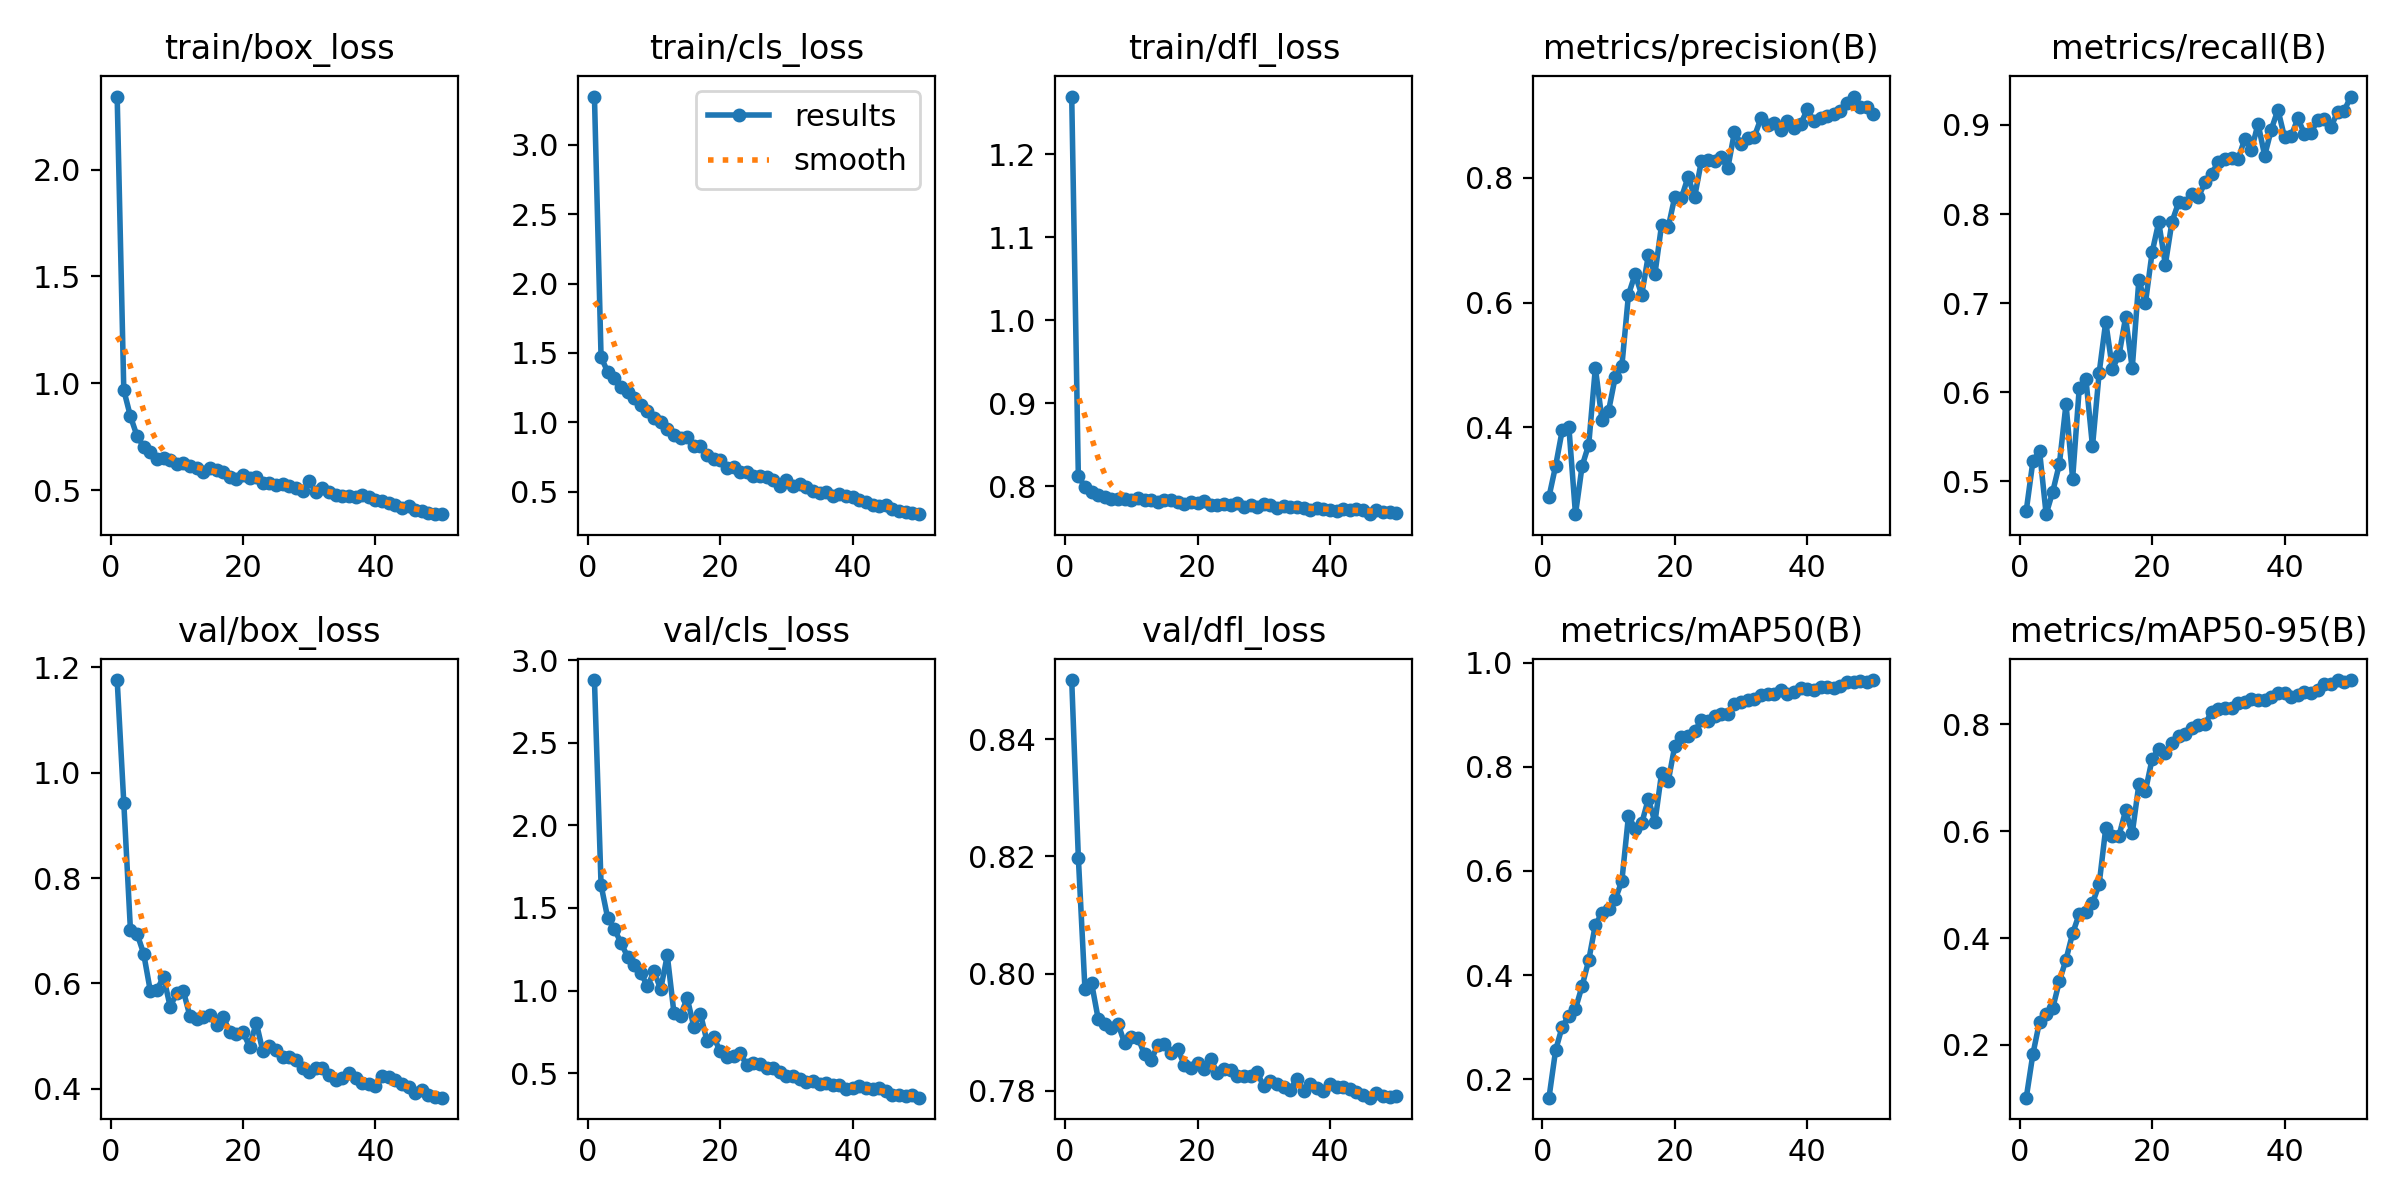

The file beside this chart, header and first rows:
epoch, time, train/box_loss, train/cls_loss, train/dfl_loss, metrics/precision(B), metrics/recall(B), metrics/mAP50(B), metrics/mAP50-95(B), val/box_loss, val/cls_loss, val/dfl_loss, lr/pg0, lr/pg1, lr/pg2
1, 34.97, 2.342, 3.348, 1.27, 0.2887, 0.4673, 0.1649, 0.1013, 1.176, 2.881, 0.8501, 0.07129, 0.00029, 0.00029
2, 64.75, 0.9676, 1.469, 0.812, 0.338, 0.5226, 0.256, 0.1828, 0.943, 1.638, 0.8198, 0.04158, 0.0005783, 0.0005783
3, 92.87, 0.8454, 1.364, 0.799, 0.3953, 0.5346, 0.3013, 0.2432, 0.7024, 1.439, 0.7973, 0.01185, 0.0008548, 0.0008548
4, 121.5, 0.7531, 1.32, 0.7933, 0.4007, 0.4632, 0.3221, 0.258, 0.6946, 1.373, 0.7984, 0.0009406, 0.0009406, 0.0009406
5, 150.1, 0.7028, 1.253, 0.789, 0.2607, 0.4885, 0.3356, 0.2692, 0.6566, 1.289, 0.7923, 0.0009208, 0.0009208, 0.0009208
6, 178.7, 0.6761, 1.22, 0.7874, 0.3379, 0.5196, 0.3792, 0.3191, 0.586, 1.205, 0.7914, 0.000901, 0.000901, 0.000901
7, 208.6, 0.6433, 1.178, 0.7849, 0.3721, 0.5868, 0.4286, 0.3597, 0.5872, 1.152, 0.7907, 0.0008812, 0.0008812, 0.0008812
8, 238.5, 0.649, 1.124, 0.7845, 0.4953, 0.5031, 0.4967, 0.4087, 0.613, 1.109, 0.7914, 0.0008614, 0.0008614, 0.0008614
9, 267.8, 0.6386, 1.082, 0.7851, 0.412, 0.6049, 0.5188, 0.445, 0.5561, 1.025, 0.7881, 0.0008416, 0.0008416, 0.0008416
10, 297.4, 0.6219, 1.027, 0.7828, 0.4265, 0.6154, 0.527, 0.4493, 0.5813, 1.116, 0.7892, 0.0008218, 0.0008218, 0.0008218
11, 327.3, 0.6283, 1.002, 0.7856, 0.4804, 0.5393, 0.5456, 0.4652, 0.5854, 1.008, 0.7891, 0.000802, 0.000802, 0.000802
12, 358.3, 0.6104, 0.9492, 0.7835, 0.4978, 0.6214, 0.5803, 0.5002, 0.5372, 1.213, 0.7862, 0.0007822, 0.0007822, 0.0007822
13, 388.8, 0.6023, 0.908, 0.7838, 0.6125, 0.6791, 0.7058, 0.6054, 0.5333, 0.8656, 0.7852, 0.0007624, 0.0007624, 0.0007624
14, 419.7, 0.5863, 0.8882, 0.7806, 0.6453, 0.6266, 0.6811, 0.5907, 0.5362, 0.8485, 0.7878, 0.0007426, 0.0007426, 0.0007426
15, 450, 0.6016, 0.8931, 0.7838, 0.6124, 0.6414, 0.6913, 0.5914, 0.5409, 0.9548, 0.788, 0.0007228, 0.0007228, 0.0007228
16, 479.9, 0.5935, 0.831, 0.7828, 0.6755, 0.6841, 0.7384, 0.6386, 0.5203, 0.782, 0.7865, 0.000703, 0.000703, 0.000703
17, 510.2, 0.5828, 0.8253, 0.7805, 0.646, 0.6269, 0.6937, 0.5958, 0.5368, 0.8601, 0.7872, 0.0006832, 0.0006832, 0.0006832
18, 540.7, 0.5597, 0.7619, 0.7781, 0.7244, 0.7258, 0.7876, 0.6873, 0.5079, 0.6919, 0.7844, 0.0006634, 0.0006634, 0.0006634
19, 571.5, 0.5525, 0.7334, 0.7806, 0.7203, 0.7005, 0.7719, 0.6754, 0.5035, 0.7176, 0.7839, 0.0006436, 0.0006436, 0.0006436
20, 602.1, 0.5685, 0.7255, 0.7793, 0.7698, 0.757, 0.8404, 0.7347, 0.5073, 0.6314, 0.7848, 0.0006238, 0.0006238, 0.0006238
21, 632.8, 0.5555, 0.6737, 0.7817, 0.7677, 0.7911, 0.8567, 0.7542, 0.48, 0.595, 0.7838, 0.000604, 0.000604, 0.000604
22, 663.7, 0.5599, 0.6787, 0.7772, 0.8013, 0.7434, 0.8588, 0.7455, 0.5256, 0.6029, 0.7854, 0.0005842, 0.0005842, 0.0005842
23, 693.9, 0.5326, 0.6447, 0.7775, 0.7696, 0.7912, 0.8683, 0.7654, 0.4709, 0.6225, 0.783, 0.0005644, 0.0005644, 0.0005644
24, 724.4, 0.5349, 0.6378, 0.7781, 0.8261, 0.8131, 0.8894, 0.7775, 0.4811, 0.5461, 0.7838, 0.0005446, 0.0005446, 0.0005446
25, 755.6, 0.5255, 0.6105, 0.7772, 0.8286, 0.8122, 0.8887, 0.7823, 0.4741, 0.5594, 0.7835, 0.0005248, 0.0005248, 0.0005248
26, 787.3, 0.5282, 0.6161, 0.7791, 0.8275, 0.8227, 0.8969, 0.7933, 0.4611, 0.5577, 0.7825, 0.000505, 0.000505, 0.000505
27, 817.8, 0.5211, 0.6045, 0.7753, 0.8327, 0.8196, 0.9008, 0.7992, 0.4603, 0.5294, 0.7825, 0.0004852, 0.0004852, 0.0004852
28, 848.3, 0.5116, 0.5801, 0.7767, 0.8153, 0.8356, 0.9022, 0.8005, 0.4546, 0.5302, 0.7825, 0.0004654, 0.0004654, 0.0004654
29, 878.6, 0.4948, 0.5426, 0.7753, 0.8729, 0.8454, 0.9209, 0.8231, 0.4385, 0.5061, 0.7832, 0.0004456, 0.0004456, 0.0004456
30, 908.5, 0.5423, 0.5807, 0.778, 0.8545, 0.8586, 0.9246, 0.8281, 0.4311, 0.4796, 0.7807, 0.0004258, 0.0004258, 0.0004258
31, 938.4, 0.4914, 0.5375, 0.7767, 0.8641, 0.8613, 0.9286, 0.8303, 0.4385, 0.481, 0.7817, 0.000406, 0.000406, 0.000406
32, 968.7, 0.5109, 0.5581, 0.774, 0.8658, 0.8626, 0.931, 0.8308, 0.4391, 0.4669, 0.7812, 0.0003862, 0.0003862, 0.0003862
33, 999.5, 0.4907, 0.5298, 0.7766, 0.8951, 0.862, 0.9385, 0.8392, 0.4252, 0.4437, 0.7807, 0.0003664, 0.0003664, 0.0003664
34, 1030, 0.4768, 0.5041, 0.7753, 0.8849, 0.8845, 0.9404, 0.8411, 0.4171, 0.4523, 0.7802, 0.0003466, 0.0003466, 0.0003466
35, 1060, 0.4732, 0.4922, 0.7744, 0.8872, 0.872, 0.9401, 0.8474, 0.4198, 0.4346, 0.7821, 0.0003268, 0.0003268, 0.0003268
36, 1090, 0.4742, 0.4971, 0.7736, 0.8763, 0.9014, 0.9471, 0.8452, 0.4295, 0.439, 0.78, 0.000307, 0.000307, 0.000307
37, 1120, 0.4688, 0.4684, 0.7715, 0.8914, 0.8655, 0.9391, 0.8457, 0.4204, 0.4293, 0.7811, 0.0002872, 0.0002872, 0.0002872
38, 1150, 0.4762, 0.4796, 0.773, 0.8791, 0.8949, 0.9442, 0.8505, 0.4105, 0.4298, 0.7804, 0.0002674, 0.0002674, 0.0002674
39, 1179, 0.4671, 0.4701, 0.773, 0.8854, 0.9171, 0.9519, 0.8589, 0.4087, 0.4023, 0.7799, 0.0002476, 0.0002476, 0.0002476
40, 1210, 0.4535, 0.4618, 0.7711, 0.91, 0.8862, 0.9502, 0.8588, 0.4061, 0.41, 0.7811, 0.0002278, 0.0002278, 0.0002278
41, 1242, 0.4496, 0.4382, 0.7703, 0.8907, 0.8874, 0.9475, 0.8518, 0.4242, 0.4199, 0.7807, 0.000208, 0.000208, 0.000208
42, 1270, 0.4388, 0.4276, 0.7719, 0.8959, 0.9074, 0.9534, 0.8549, 0.4214, 0.4119, 0.7807, 0.0001882, 0.0001882, 0.0001882
43, 1297, 0.4289, 0.4, 0.7718, 0.8996, 0.8903, 0.9526, 0.8603, 0.4175, 0.4057, 0.7803, 0.0001684, 0.0001684, 0.0001684
44, 1325, 0.4175, 0.3931, 0.7721, 0.902, 0.8916, 0.9514, 0.8592, 0.4099, 0.4081, 0.7797, 0.0001486, 0.0001486, 0.0001486
45, 1352, 0.4274, 0.3999, 0.7713, 0.9076, 0.9052, 0.9556, 0.8634, 0.4039, 0.3899, 0.7793, 0.0001288, 0.0001288, 0.0001288
46, 1379, 0.407, 0.3731, 0.7662, 0.9193, 0.9065, 0.9627, 0.8758, 0.3924, 0.3698, 0.7788, 0.000109, 0.000109, 0.000109
47, 1407, 0.4017, 0.3626, 0.7718, 0.9302, 0.8981, 0.9632, 0.8751, 0.3983, 0.3664, 0.7797, 8.92e-05, 8.92e-05, 8.92e-05
48, 1435, 0.3941, 0.3561, 0.7691, 0.9131, 0.9141, 0.9646, 0.8821, 0.3887, 0.3606, 0.7791, 6.94e-05, 6.94e-05, 6.94e-05
49, 1462, 0.3883, 0.3454, 0.7691, 0.9127, 0.916, 0.9632, 0.8787, 0.3846, 0.3662, 0.779, 4.96e-05, 4.96e-05, 4.96e-05
50, 1490, 0.3869, 0.3373, 0.7673, 0.9025, 0.9319, 0.9665, 0.8827, 0.3831, 0.3509, 0.7792, 2.98e-05, 2.98e-05, 2.98e-05
